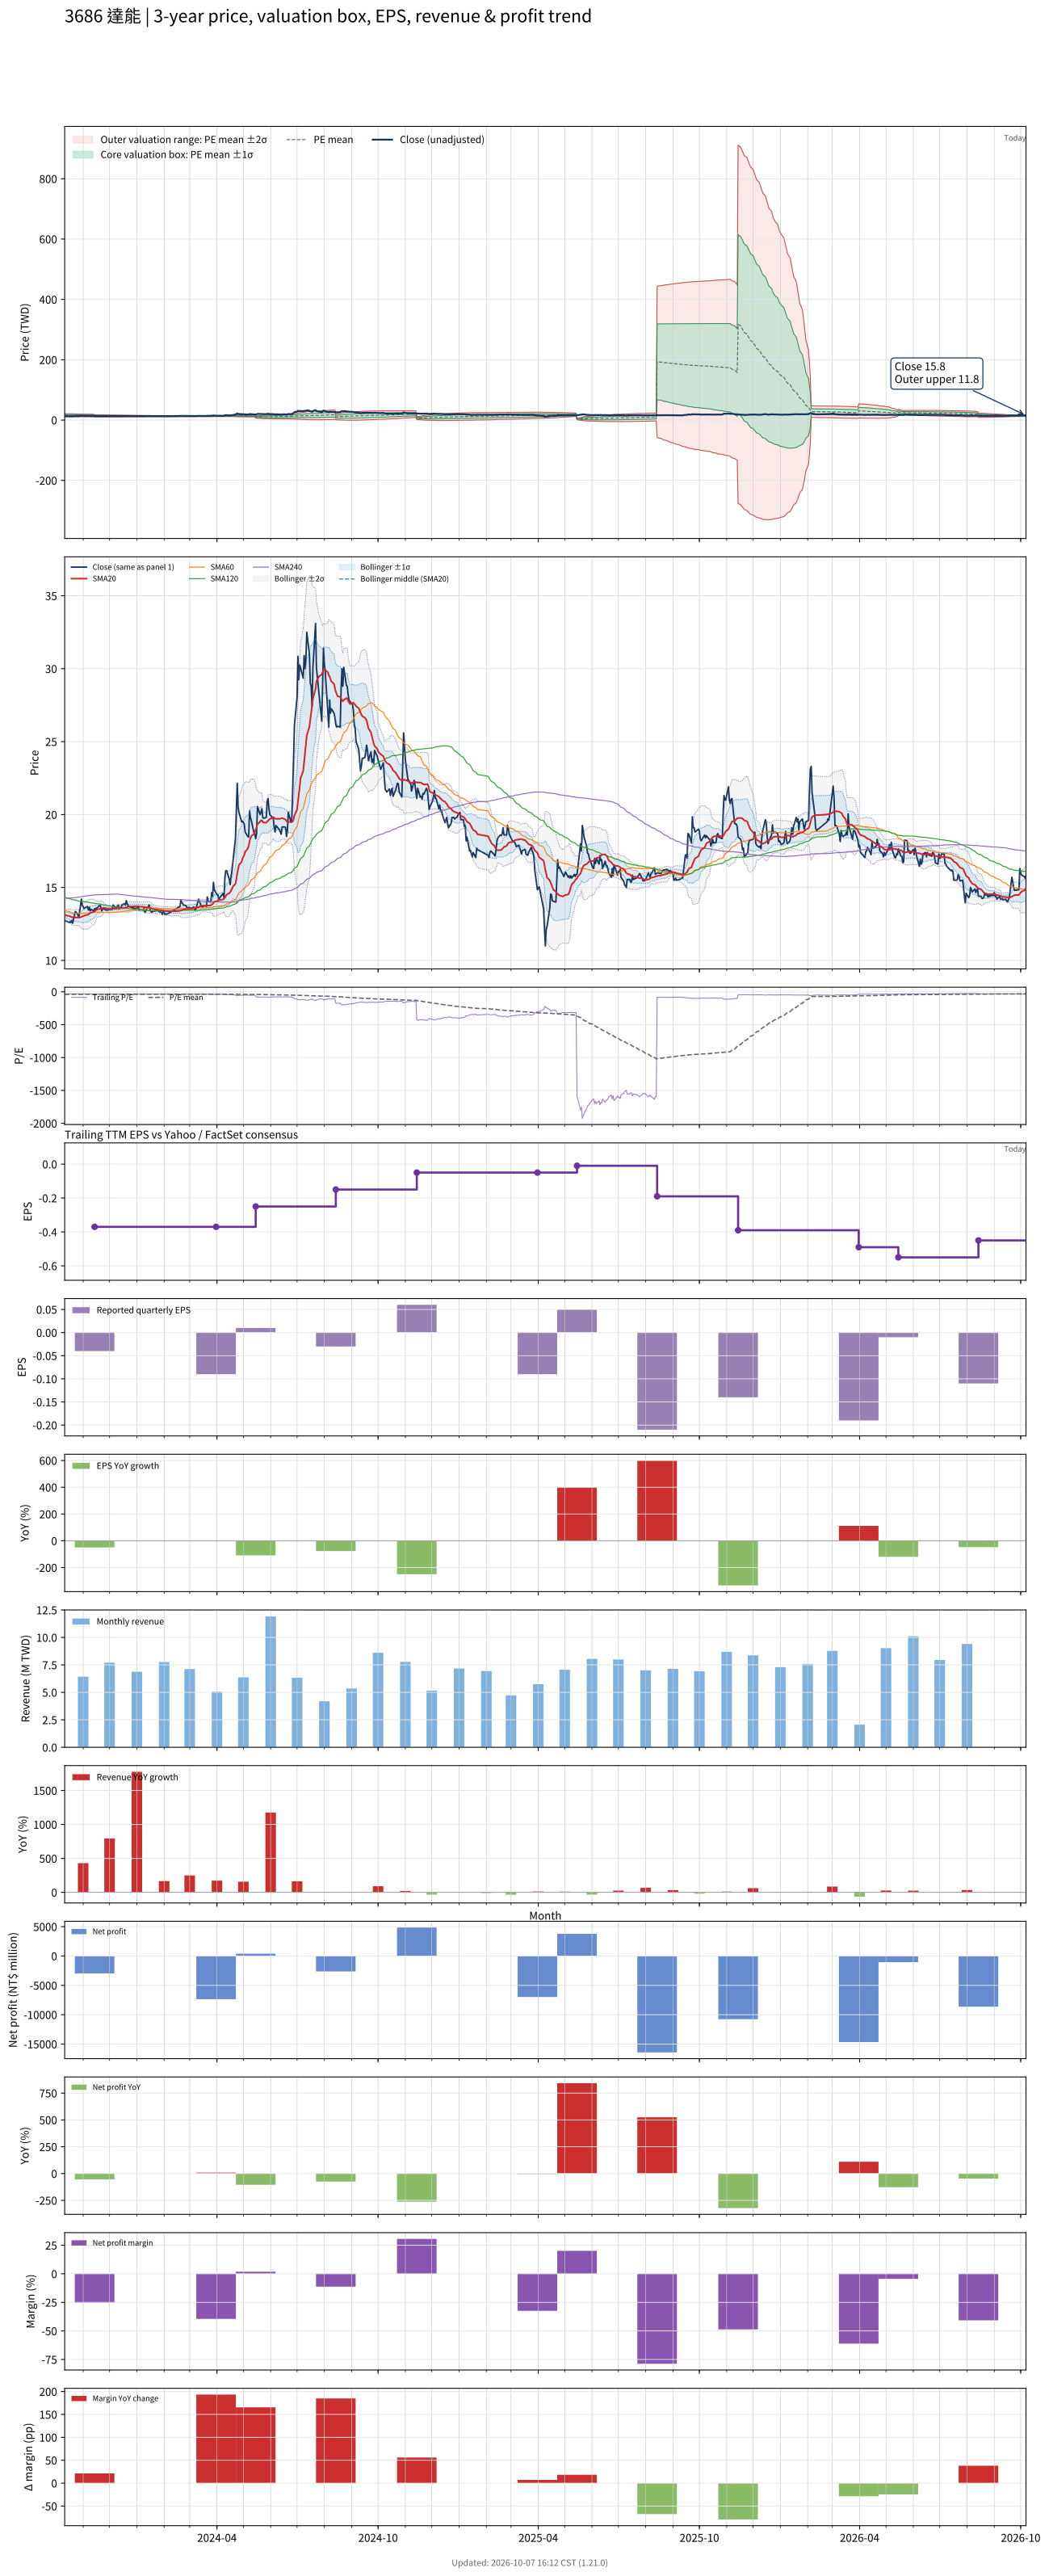

Values plotted in this chart, from the file beside it:
# chart-version: skill-stock-dynamic-val…
date, close, available_date, period_end, eps, ttm_eps, pe, pe_mean, pe_std, price_m2, price_m1, price_mean, price_p1, price_p2, forward_eps, forward_pe, forward_pe_mean, forward_pe_std, forward_price_m2, forward_price_m1, forward_price_mean, forward_price_p1, forward_price_p2, sma20
2023-10-11, 12.7, 2023-08-14, 2023-06-30, -0.13, -0.41, -30.98, -39.77, 5.935, 21.17, 18.74, 16.31, 13.87, 11.44, , , , , , , , , , 13.12
2023-10-12, 12.7, 2023-08-14, 2023-06-30, -0.13, -0.41, -30.98, -39.61, 5.916, 21.09, 18.67, 16.24, 13.82, 11.39, , , , , , , , , , 13.1
2023-10-13, 12.7, 2023-08-14, 2023-06-30, -0.13, -0.41, -30.98, -39.42, 5.803, 20.92, 18.54, 16.16, 13.78, 11.4, , , , , , , , , , 13.08
2023-10-16, 12.6, 2023-08-14, 2023-06-30, -0.13, -0.41, -30.73, -39.25, 5.762, 20.82, 18.45, 16.09, 13.73, 11.37, , , , , , , , , , 13.05
2023-10-17, 12.65, 2023-08-14, 2023-06-30, -0.13, -0.41, -30.85, -39.1, 5.75, 20.75, 18.39, 16.03, 13.67, 11.32, , , , , , , , , , 13.02
2023-10-18, 12.6, 2023-08-14, 2023-06-30, -0.13, -0.41, -30.73, -38.96, 5.736, 20.68, 18.32, 15.97, 13.62, 11.27, , , , , , , , , , 12.99
2023-10-19, 12.75, 2023-08-14, 2023-06-30, -0.13, -0.41, -31.1, -38.82, 5.731, 20.62, 18.27, 15.92, 13.57, 11.22, , , , , , , , , , 12.97
2023-10-20, 12.55, 2023-08-14, 2023-06-30, -0.13, -0.41, -30.61, -38.67, 5.711, 20.54, 18.2, 15.86, 13.52, 11.17, , , , , , , , , , 12.94
2023-10-23, 13.35, 2023-08-14, 2023-06-30, -0.13, -0.41, -32.56, -38.55, 5.674, 20.46, 18.13, 15.8, 13.48, 11.15, , , , , , , , , , 12.95
2023-10-24, 13.3, 2023-08-14, 2023-06-30, -0.13, -0.41, -32.44, -38.41, 5.629, 20.37, 18.06, 15.75, 13.44, 11.13, , , , , , , , , , 12.95
2023-10-25, 13.2, 2023-08-14, 2023-06-30, -0.13, -0.41, -32.2, -38.27, 5.574, 20.26, 17.98, 15.69, 13.41, 11.12, , , , , , , , , , 12.95
2023-10-26, 13.15, 2023-08-14, 2023-06-30, -0.13, -0.41, -32.07, -38.14, 5.533, 20.18, 17.91, 15.64, 13.37, 11.1, , , , , , , , , , 12.95
2023-10-27, 12.95, 2023-08-14, 2023-06-30, -0.13, -0.41, -31.59, -38, 5.485, 20.08, 17.83, 15.58, 13.33, 11.08, , , , , , , , , , 12.93
2023-10-30, 14.2, 2023-08-14, 2023-06-30, -0.13, -0.41, -34.63, -37.89, 5.419, 19.98, 17.76, 15.54, 13.32, 11.09, , , , , , , , , , 12.98
2023-10-31, 13.75, 2023-08-14, 2023-06-30, -0.13, -0.41, -33.54, -37.78, 5.356, 19.88, 17.68, 15.49, 13.29, 11.1, , , , , , , , , , 13.01
2023-11-01, 13.7, 2023-08-14, 2023-06-30, -0.13, -0.41, -33.41, -37.67, 5.306, 19.79, 17.62, 15.44, 13.27, 11.09, , , , , , , , , , 13.03
2023-11-02, 13.55, 2023-08-14, 2023-06-30, -0.13, -0.41, -33.05, -37.55, 5.247, 19.7, 17.55, 15.39, 13.24, 11.09, , , , , , , , , , 13.05
2023-11-03, 13.6, 2023-08-14, 2023-06-30, -0.13, -0.41, -33.17, -37.43, 5.196, 19.61, 17.48, 15.35, 13.22, 11.09, , , , , , , , , , 13.09
2023-11-06, 13.7, 2023-08-14, 2023-06-30, -0.13, -0.41, -33.41, -37.32, 5.136, 19.51, 17.41, 15.3, 13.2, 11.09, , , , , , , , , , 13.13
2023-11-07, 13.45, 2023-08-14, 2023-06-30, -0.13, -0.41, -32.8, -37.24, 5.124, 19.47, 17.37, 15.27, 13.17, 11.07, , , , , , , , , , 13.16
2023-11-08, 13.65, 2023-08-14, 2023-06-30, -0.13, -0.41, -33.29, -37.15, 5.107, 19.42, 17.33, 15.23, 13.14, 11.05, , , , , , , , , , 13.21
2023-11-09, 13.4, 2023-08-14, 2023-06-30, -0.13, -0.41, -32.68, -37.07, 5.092, 19.37, 17.28, 15.2, 13.11, 11.02, , , , , , , , , , 13.24
2023-11-10, 13.5, 2023-08-14, 2023-06-30, -0.13, -0.41, -32.93, -36.98, 5.072, 19.32, 17.24, 15.16, 13.08, 11, , , , , , , , , , 13.28
2023-11-13, 13.4, 2023-08-14, 2023-06-30, -0.13, -0.41, -32.68, -36.89, 5.058, 19.27, 17.2, 15.13, 13.05, 10.98, , , , , , , , , , 13.32
2023-11-14, 13.55, 2023-11-14, 2023-09-30, -0.04, -0.37, -36.62, -36.84, 5.025, 17.35, 15.49, 13.63, 11.77, 9.912, , , , , , , , , , 13.37
2023-11-15, 13.5, 2023-11-14, 2023-09-30, -0.04, -0.37, -36.49, -36.78, 4.99, 17.3, 15.46, 13.61, 11.76, 9.917, , , , , , , , , , 13.41
2023-11-16, 13.6, 2023-11-14, 2023-09-30, -0.04, -0.37, -36.76, -36.73, 4.952, 17.25, 15.42, 13.59, 11.76, 9.924, , , , , , , , , , 13.45
2023-11-17, 13.6, 2023-11-14, 2023-09-30, -0.04, -0.37, -36.76, -36.67, 4.919, 17.21, 15.39, 13.57, 11.75, 9.93, , , , , , , , , , 13.51
2023-11-20, 13.8, 2023-11-14, 2023-09-30, -0.04, -0.37, -37.3, -36.63, 4.889, 17.17, 15.36, 13.55, 11.74, 9.936, , , , , , , , , , 13.53
2023-11-21, 13.65, 2023-11-14, 2023-09-30, -0.04, -0.37, -36.89, -36.56, 4.83, 17.1, 15.32, 13.53, 11.74, 9.955, , , , , , , , , , 13.54
2023-11-22, 13.4, 2023-11-14, 2023-09-30, -0.04, -0.37, -36.22, -36.49, 4.773, 17.04, 15.27, 13.5, 11.74, 9.971, , , , , , , , , , 13.55
2023-11-23, 13.55, 2023-11-14, 2023-09-30, -0.04, -0.37, -36.62, -36.43, 4.723, 16.98, 15.23, 13.48, 11.73, 9.985, , , , , , , , , , 13.57
2023-11-24, 13.55, 2023-11-14, 2023-09-30, -0.04, -0.37, -36.62, -36.38, 4.681, 16.92, 15.19, 13.46, 11.73, 9.996, , , , , , , , , , 13.61
2023-11-27, 13.45, 2023-11-14, 2023-09-30, -0.04, -0.37, -36.35, -36.32, 4.639, 16.87, 15.16, 13.44, 11.72, 10.01, , , , , , , , , , 13.57
2023-11-28, 13.45, 2023-11-14, 2023-09-30, -0.04, -0.37, -36.35, -36.26, 4.583, 16.81, 15.11, 13.41, 11.72, 10.02, , , , , , , , , , 13.55
2023-11-29, 13.45, 2023-11-14, 2023-09-30, -0.04, -0.37, -36.35, -36.19, 4.531, 16.75, 15.07, 13.39, 11.72, 10.04, , , , , , , , , , 13.54
2023-11-30, 13.5, 2023-11-14, 2023-09-30, -0.04, -0.37, -36.49, -36.13, 4.47, 16.68, 15.02, 13.37, 11.71, 10.06, , , , , , , , , , 13.54
2023-12-01, 13.5, 2023-11-14, 2023-09-30, -0.04, -0.37, -36.49, -36.07, 4.413, 16.61, 14.98, 13.35, 11.71, 10.08, , , , , , , , , , 13.53
2023-12-04, 13.5, 2023-11-14, 2023-09-30, -0.04, -0.37, -36.49, -36.01, 4.355, 16.55, 14.93, 13.32, 11.71, 10.1, , , , , , , , , , 13.52
2023-12-05, 13.8, 2023-11-14, 2023-09-30, -0.04, -0.37, -37.3, -35.96, 4.307, 16.49, 14.9, 13.3, 11.71, 10.12, , , , , , , , , , 13.54
2023-12-06, 13.75, 2023-11-14, 2023-09-30, -0.04, -0.37, -37.16, -35.91, 4.257, 16.44, 14.86, 13.29, 11.71, 10.14, , , , , , , , , , 13.54
2023-12-07, 13.65, 2023-11-14, 2023-09-30, -0.04, -0.37, -36.89, -35.86, 4.208, 16.38, 14.82, 13.27, 11.71, 10.15, , , , , , , , , , 13.56
2023-12-08, 13.55, 2023-11-14, 2023-09-30, -0.04, -0.37, -36.62, -35.8, 4.157, 16.32, 14.79, 13.25, 11.71, 10.17, , , , , , , , , , 13.56
2023-12-11, 13.8, 2023-11-14, 2023-09-30, -0.04, -0.37, -37.3, -35.75, 4.1, 16.26, 14.75, 13.23, 11.71, 10.19, , , , , , , , , , 13.58
2023-12-12, 13.55, 2023-11-14, 2023-09-30, -0.04, -0.37, -36.62, -35.7, 4.046, 16.2, 14.71, 13.21, 11.71, 10.22, , , , , , , , , , 13.58
2023-12-13, 13.6, 2023-11-14, 2023-09-30, -0.04, -0.37, -36.76, -35.64, 3.969, 16.12, 14.65, 13.19, 11.72, 10.25, , , , , , , , , , 13.59
2023-12-14, 13.65, 2023-11-14, 2023-09-30, -0.04, -0.37, -36.89, -35.58, 3.906, 16.06, 14.61, 13.17, 11.72, 10.28, , , , , , , , , , 13.59
2023-12-15, 13.8, 2023-11-14, 2023-09-30, -0.04, -0.37, -37.3, -35.53, 3.847, 15.99, 14.57, 13.15, 11.72, 10.3, , , , , , , , , , 13.6
2023-12-18, 13.9, 2023-11-14, 2023-09-30, -0.04, -0.37, -37.57, -35.49, 3.794, 15.94, 14.54, 13.13, 11.73, 10.32, , , , , , , , , , 13.6
2023-12-19, 13.8, 2023-11-14, 2023-09-30, -0.04, -0.37, -37.3, -35.44, 3.735, 15.88, 14.5, 13.11, 11.73, 10.35, , , , , , , , , , 13.61
2023-12-20, 14.1, 2023-11-14, 2023-09-30, -0.04, -0.37, -38.11, -35.4, 3.68, 15.82, 14.46, 13.1, 11.74, 10.38, , , , , , , , , , 13.64
2023-12-21, 13.9, 2023-11-14, 2023-09-30, -0.04, -0.37, -37.57, -35.36, 3.619, 15.76, 14.42, 13.08, 11.74, 10.4, , , , , , , , , , 13.66
2023-12-22, 13.75, 2023-11-14, 2023-09-30, -0.04, -0.37, -37.16, -35.31, 3.551, 15.69, 14.38, 13.06, 11.75, 10.44, , , , , , , , , , 13.67
2023-12-25, 13.65, 2023-11-14, 2023-09-30, -0.04, -0.37, -36.89, -35.26, 3.483, 15.62, 14.33, 13.05, 11.76, 10.47, , , , , , , , , , 13.68
2023-12-26, 13.65, 2023-11-14, 2023-09-30, -0.04, -0.37, -36.89, -35.2, 3.408, 15.55, 14.29, 13.03, 11.76, 10.5, , , , , , , , , , 13.69
2023-12-27, 13.6, 2023-11-14, 2023-09-30, -0.04, -0.37, -36.76, -35.15, 3.337, 15.48, 14.24, 13.01, 11.77, 10.54, , , , , , , , , , 13.7
2023-12-28, 13.65, 2023-11-14, 2023-09-30, -0.04, -0.37, -36.89, -35.11, 3.268, 15.41, 14.2, 12.99, 11.78, 10.57, , , , , , , , , , 13.71
2023-12-29, 13.55, 2023-11-14, 2023-09-30, -0.04, -0.37, -36.62, -35.06, 3.201, 15.34, 14.16, 12.97, 11.79, 10.6, , , , , , , , , , 13.71
2024-01-02, 13.6, 2023-11-14, 2023-09-30, -0.04, -0.37, -36.76, -35.01, 3.132, 15.27, 14.11, 12.95, 11.79, 10.64, , , , , , , , , , 13.71
... 668 more rows
